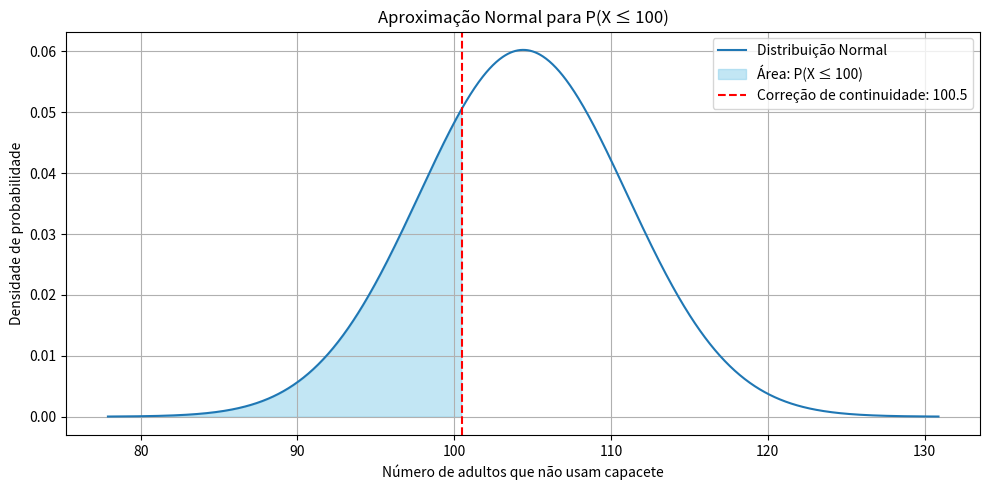

Write the Python code that produced this figure.
import math
from scipy.stats import norm
import matplotlib.pyplot as plt
import numpy as np

# Dados
n = 180           # total de adultos (ajuste se for outro valor)
p = 0.58          # proporção que não usa capacete
q = 1 - p
x = 100           # queremos P(X <= 100)

# a. Verificar se pode usar normal
np_ = n * p
nq = n * q
usa_normal = np_ >= 5 and nq >= 5
print(f"a. Pode usar aproximação normal? {usa_normal} (np = {np_:.2f}, nq = {nq:.2f})")

# b. Calcular média e desvio padrão
mu = np_
sigma = math.sqrt(n * p * q)
print(f"b. Média (μ) = {mu:.2f}, Desvio padrão (σ) = {sigma:.2f}")

# c. Correção de continuidade: P(X <= 100) -> P(X <= 100.5)
x_corrigido = 100.5

# d. Escore-z
z = (x_corrigido - mu) / sigma
print(f"d. Escore-z para x = 100.5: z = {z:.2f}")

# e. Calcular probabilidade P(X <= 100.5) = P(Z <= z)
prob = norm.cdf(z)
print(f"e. P(X ≤ 100) ≈ P(Z ≤ {z:.2f}) = {prob:.4f} ({prob*100:.2f}%)")

# --- Gráfico (opcional) ---
x_vals = np.linspace(mu - 4*sigma, mu + 4*sigma, 1000)
y_vals = norm.pdf(x_vals, mu, sigma)

plt.figure(figsize=(10,5))
plt.plot(x_vals, y_vals, label='Distribuição Normal')
plt.fill_between(x_vals, y_vals, where=(x_vals <= x_corrigido), color='skyblue', alpha=0.5, label='Área: P(X ≤ 100)')
plt.axvline(x_corrigido, color='red', linestyle='--', label='Correção de continuidade: 100.5')
plt.title('Aproximação Normal para P(X ≤ 100)')
plt.xlabel('Número de adultos que não usam capacete')
plt.ylabel('Densidade de probabilidade')
plt.legend()
plt.grid(True)
plt.tight_layout()
plt.show()